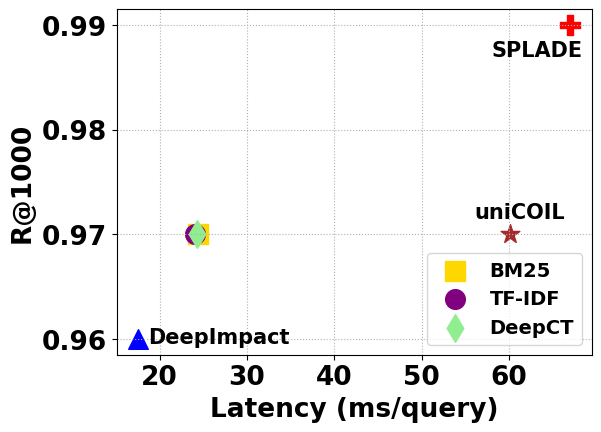

Python code for this plot:
import matplotlib.pyplot as plt
import matplotlib

# Data for the plot
latency_fiqa = [13.46 + 15.09, 13.94 + 16.82, 13.1 + 16.51, 4.61+15.19, 73.46 + 17.13, 48.77 + 15.9]
recall_fiqa = [0.774, 0.769, 0.773, 0.748, 0.841, 0.733]

latency_nfcorpus = [3.9 + 9.16, 3.87 + 10.22, 3.72 + 9.57, 13.7 + 9.23, 24.18 + 23.59, 47.37 + 12.38]
recall_nfcorpus = [0.36, 0.363, 0.351, 0.352, 0.58, 0.445]

latency_scifact = [10.63 + 13.77, 10.57 + 13.53, 10.33 + 14.0, 3.9 + 13.63, 67, 46 + 14.1]
recall_scifact = [0.97, 0.97, 0.97, 0.96, 0.99, 0.97]

labels = ["BM25", "TF-IDF", "DeepCT", "DeepImpact", "SPLADE", "uniCOIL"]

# Markers and colors
markers = ["s", "o", "d", "^", "P", "*", "D"]
colors = ["gold", "purple", "lightgreen", "blue", "red", "brown"]

latency = latency_scifact
recall = recall_scifact

font = {'family' : 'normal',
        'weight' : 'bold',
        'size'   : 19}

matplotlib.rc('font', **font)

# FiQA
# plt.figure(figsize=(10, 6))
# for i in range(len(latency)):
#     if labels[i] not in ["DeepImpact", "SPLADE", "uniCOIL"]:  # Exclude DeepImpact and SPLADE from the legend
#         plt.scatter(latency[i], recall[i], label=labels[i], marker=markers[i], color=colors[i], s=200)  # Increase point size
#     else:
#         plt.scatter(latency[i], recall[i], marker=markers[i], color=colors[i], s=200)
#         if labels[i] == 'SPLADE':
#             plt.text(latency[i]-12, recall[i]-0.015, labels[i], fontsize=15)
#         elif labels[i] == 'DeepImpact':
#             plt.text(latency[i]+2, recall[i]-0.003, labels[i], fontsize=15)
#         elif labels[i] == 'uniCOIL':
#             plt.text(latency[i]-17, recall[i]-0.002, labels[i], fontsize=15)

# NFCorpus
# plt.figure(figsize=(10, 6))
# for i in range(len(latency)):
#     if labels[i] not in ["DeepImpact", "SPLADE", "uniCOIL"]:  # Exclude DeepImpact and SPLADE from the legend
#         plt.scatter(latency[i], recall[i], label=labels[i], marker=markers[i], color=colors[i], s=200)  # Increase point size
#     else:
#         plt.scatter(latency[i], recall[i], marker=markers[i], color=colors[i], s=200)
#         if labels[i] == 'SPLADE':
#             plt.text(latency[i]-3, recall[i]-0.025, labels[i], fontsize=15)
#         elif labels[i] == 'DeepImpact':
#             plt.text(latency[i]+1.5, recall[i]-0.004, labels[i], fontsize=15)
#         elif labels[i] == 'uniCOIL':
#             plt.text(latency[i]-8, recall[i]+0.009, labels[i], fontsize=15)

# SciFact
plt.figure(figsize=(10, 6))
for i in range(len(latency)):
    if labels[i] not in ["DeepImpact", "SPLADE", "uniCOIL"]:  # Exclude DeepImpact and SPLADE from the legend
        plt.scatter(latency[i], recall[i], label=labels[i], marker=markers[i], color=colors[i], s=200)  # Increase point size
    else:
        plt.scatter(latency[i], recall[i], marker=markers[i], color=colors[i], s=200)
        if labels[i] == 'SPLADE':
            plt.text(latency[i]-9, recall[i]-0.003, labels[i], fontsize=15)
        elif labels[i] == 'DeepImpact':
            plt.text(latency[i]+1.2, recall[i]-0.0004, labels[i], fontsize=15)
        elif labels[i] == 'uniCOIL':
            plt.text(latency[i]-4, recall[i]+0.0015, labels[i], fontsize=15)

# Adding labels and title with increased font size
plt.xlabel("Latency (ms/query)", fontweight='bold', fontsize=19)
plt.ylabel("R@1000", fontweight='bold', fontsize=19)

# Adding legend
plt.legend(loc='lower right', fontsize=14)

plt.subplots_adjust(left=0.425, bottom=0.304)

# Show plot with dotted grid lines
plt.grid(True, linestyle=':')  # Dotted grid lines
plt.show()